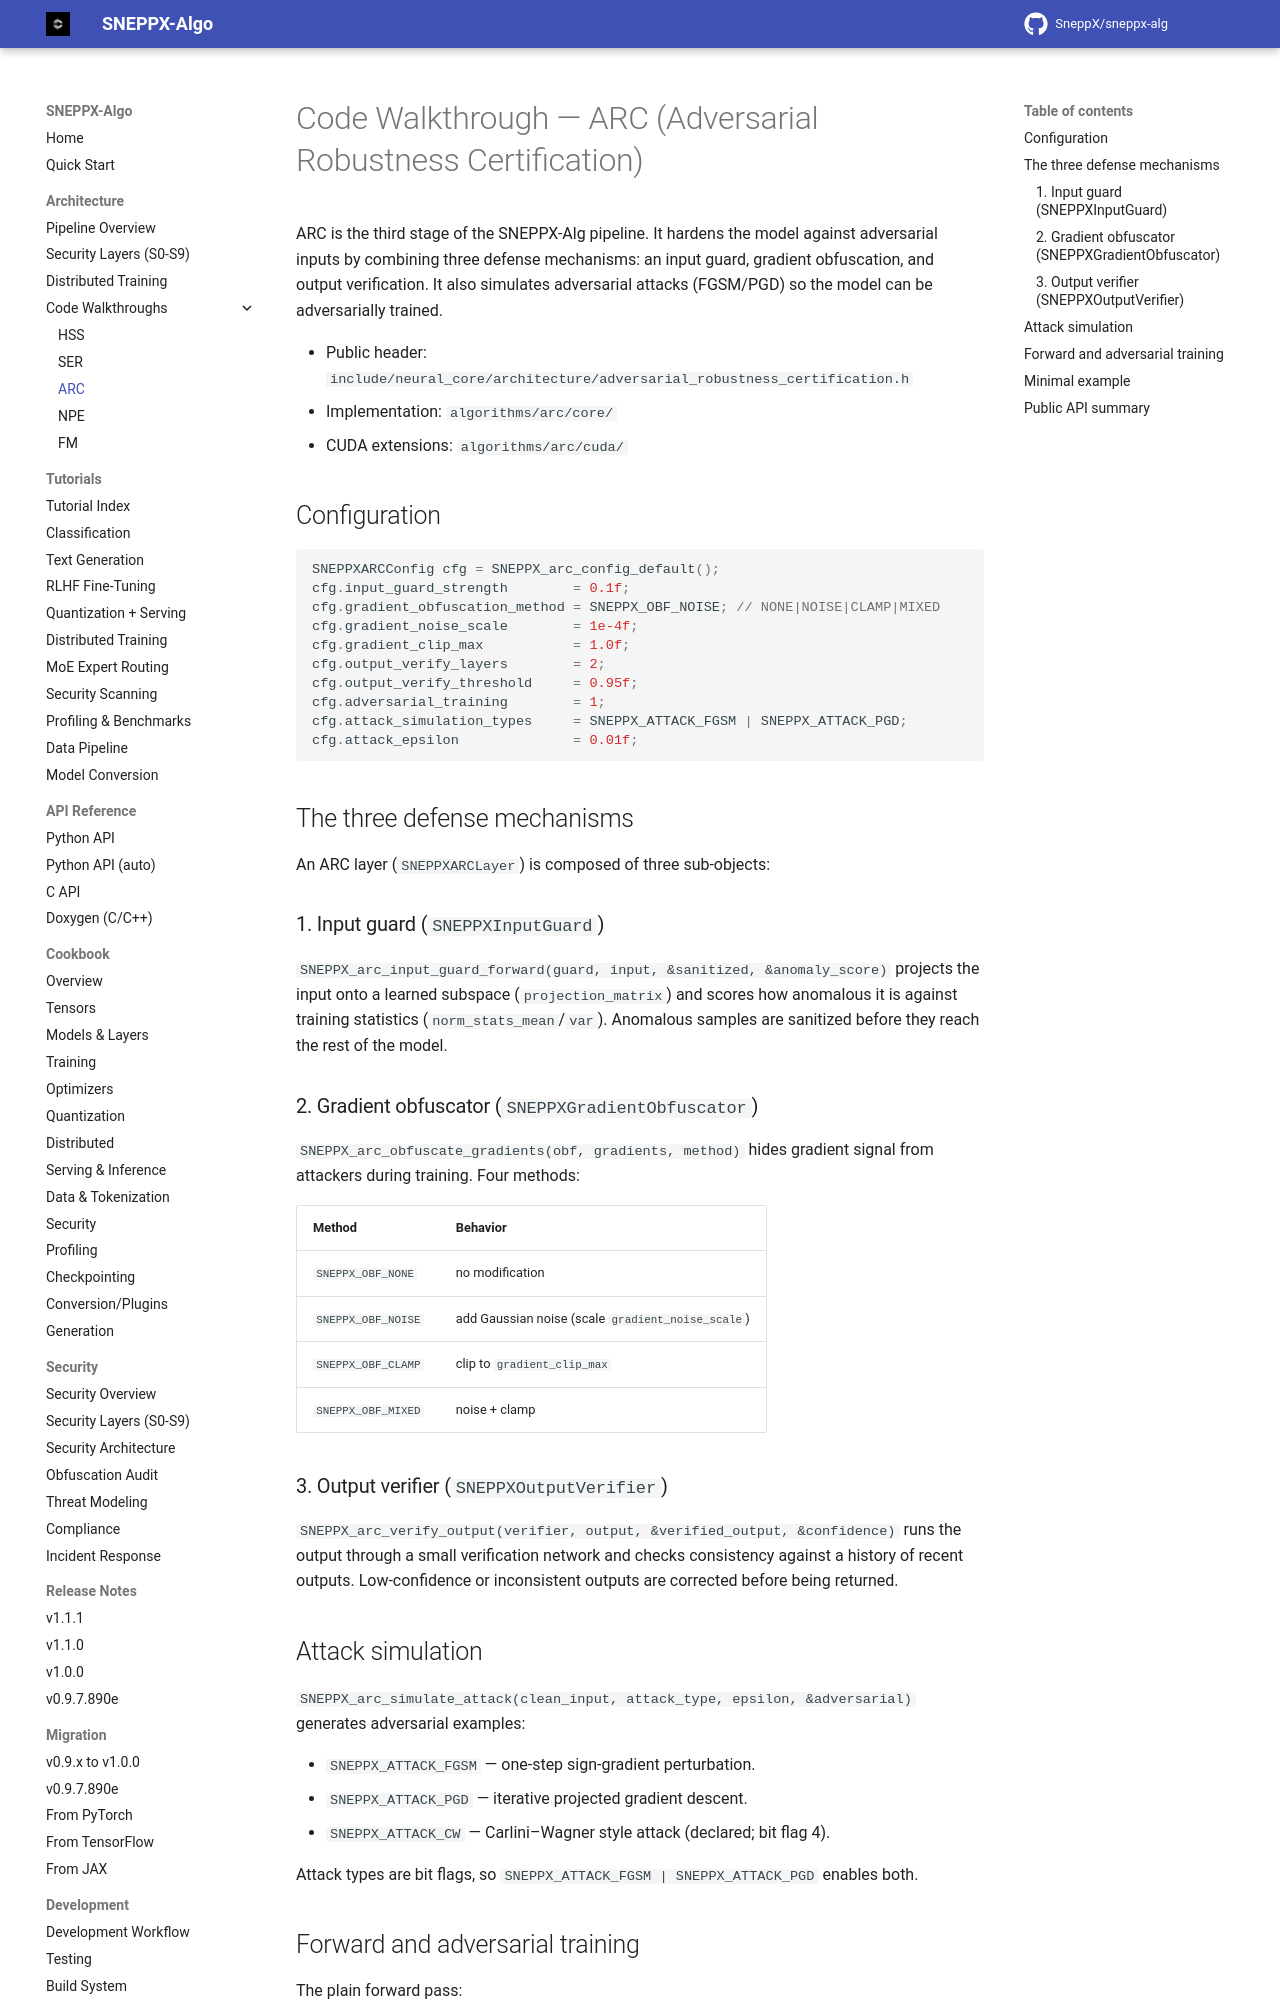

repository: SneppX/sneppx-alg · page: 1.2.0/walkthrough-arc/index.html · generator: mkdocs

---
description: "Code walkthrough of ARC, the SneppX-ALG adversarial robustness stage: input guard, gradient obfuscation and certification."
---

# Code Walkthrough — ARC (Adversarial Robustness Certification)

ARC is the third stage of the SNEPPX-Alg pipeline. It hardens the model
against adversarial inputs by combining three defense mechanisms: an input
guard, gradient obfuscation, and output verification. It also simulates
adversarial attacks (FGSM/PGD) so the model can be adversarially trained.

- Public header: `include/neural_core/architecture/adversarial_robustness_certification.h`
- Implementation: `algorithms/arc/core/`
- CUDA extensions: `algorithms/arc/cuda/`

## Configuration

```c
SNEPPXARCConfig cfg = SNEPPX_arc_config_default();
cfg.input_guard_strength        = 0.1f;
cfg.gradient_obfuscation_method = SNEPPX_OBF_NOISE; // NONE|NOISE|CLAMP|MIXED
cfg.gradient_noise_scale        = 1e-4f;
cfg.gradient_clip_max           = 1.0f;
cfg.output_verify_layers        = 2;
cfg.output_verify_threshold     = 0.95f;
cfg.adversarial_training        = 1;
cfg.attack_simulation_types     = SNEPPX_ATTACK_FGSM | SNEPPX_ATTACK_PGD;
cfg.attack_epsilon              = 0.01f;
```

## The three defense mechanisms

An ARC layer (`SNEPPXARCLayer`) is composed of three sub-objects:

### 1. Input guard (`SNEPPXInputGuard`)

`SNEPPX_arc_input_guard_forward(guard, input, &sanitized, &anomaly_score)`
projects the input onto a learned subspace (`projection_matrix`) and scores how
anomalous it is against training statistics (`norm_stats_mean`/`var`).
Anomalous samples are sanitized before they reach the rest of the model.

### 2. Gradient obfuscator (`SNEPPXGradientObfuscator`)

`SNEPPX_arc_obfuscate_gradients(obf, gradients, method)` hides gradient signal
from attackers during training. Four methods:

| Method | Behavior |
|--------|----------|
| `SNEPPX_OBF_NONE` | no modification |
| `SNEPPX_OBF_NOISE` | add Gaussian noise (scale `gradient_noise_scale`) |
| `SNEPPX_OBF_CLAMP` | clip to `gradient_clip_max` |
| `SNEPPX_OBF_MIXED` | noise + clamp |

### 3. Output verifier (`SNEPPXOutputVerifier`)

`SNEPPX_arc_verify_output(verifier, output, &verified_output, &confidence)`
runs the output through a small verification network and checks consistency
against a history of recent outputs. Low-confidence or inconsistent outputs are
corrected before being returned.

## Attack simulation

`SNEPPX_arc_simulate_attack(clean_input, attack_type, epsilon, &adversarial)`
generates adversarial examples:

- `SNEPPX_ATTACK_FGSM` — one-step sign-gradient perturbation.
- `SNEPPX_ATTACK_PGD` — iterative projected gradient descent.
- `SNEPPX_ATTACK_CW` — Carlini–Wagner style attack (declared; bit flag 4).

Attack types are bit flags, so `SNEPPX_ATTACK_FGSM | SNEPPX_ATTACK_PGD`
enables both.
